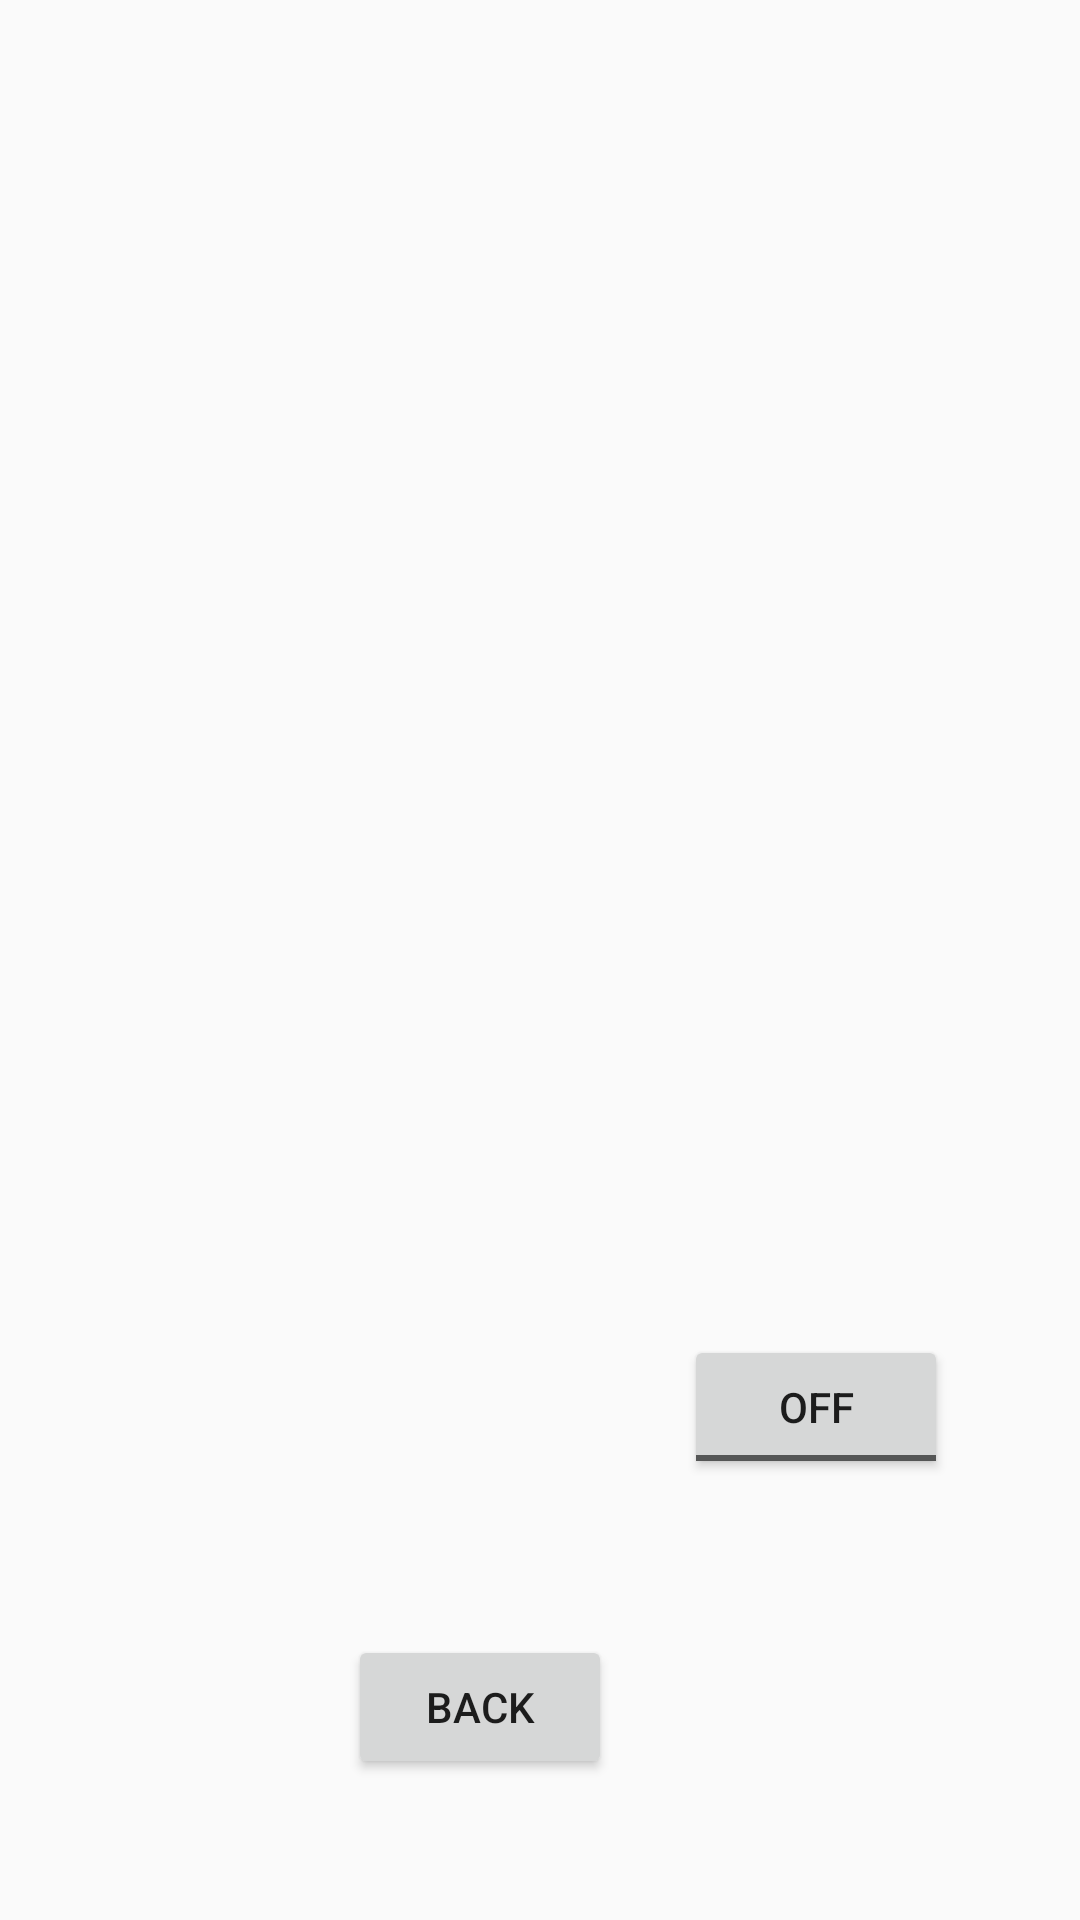

Produce the Android XML layout that renders to this screen, including the resource entries it uses.
<!-- AndroidManifest.xml: application theme Theme.AlienPROBE -->
<!-- res/layout/activity_scanner.xml -->
<?xml version="1.0" encoding="utf-8"?>
<androidx.constraintlayout.widget.ConstraintLayout xmlns:android="http://schemas.android.com/apk/res/android"
    xmlns:app="http://schemas.android.com/apk/res-auto"
    xmlns:tools="http://schemas.android.com/tools"
    android:layout_width="match_parent"
    android:layout_height="match_parent"
    tools:context=".ScannerActivity">

    <RelativeLayout
        android:layout_width="match_parent"
        android:layout_height="match_parent">

        <Button
            android:id="@+id/backButton"
            android:layout_width="wrap_content"
            android:layout_height="wrap_content"
            android:layout_alignParentEnd="true"
            android:layout_alignParentBottom="true"
            android:layout_marginEnd="156dp"
            android:layout_marginBottom="47dp"
            android:text="@string/textBack" />

        <ToggleButton
            android:id="@+id/scannerButton"
            android:layout_width="wrap_content"
            android:layout_height="wrap_content"
            android:layout_alignParentEnd="true"
            android:layout_alignParentBottom="true"
            android:layout_marginEnd="44dp"
            android:layout_marginBottom="147dp" />
    </RelativeLayout>

</androidx.constraintlayout.widget.ConstraintLayout>
<!-- resources referenced by this layout -->
<resources>
  <string name="textBack">Back</string>
  <style name="Theme.AlienPROBE" parent="android:Theme.Material.Light.NoActionBar" />
</resources>
